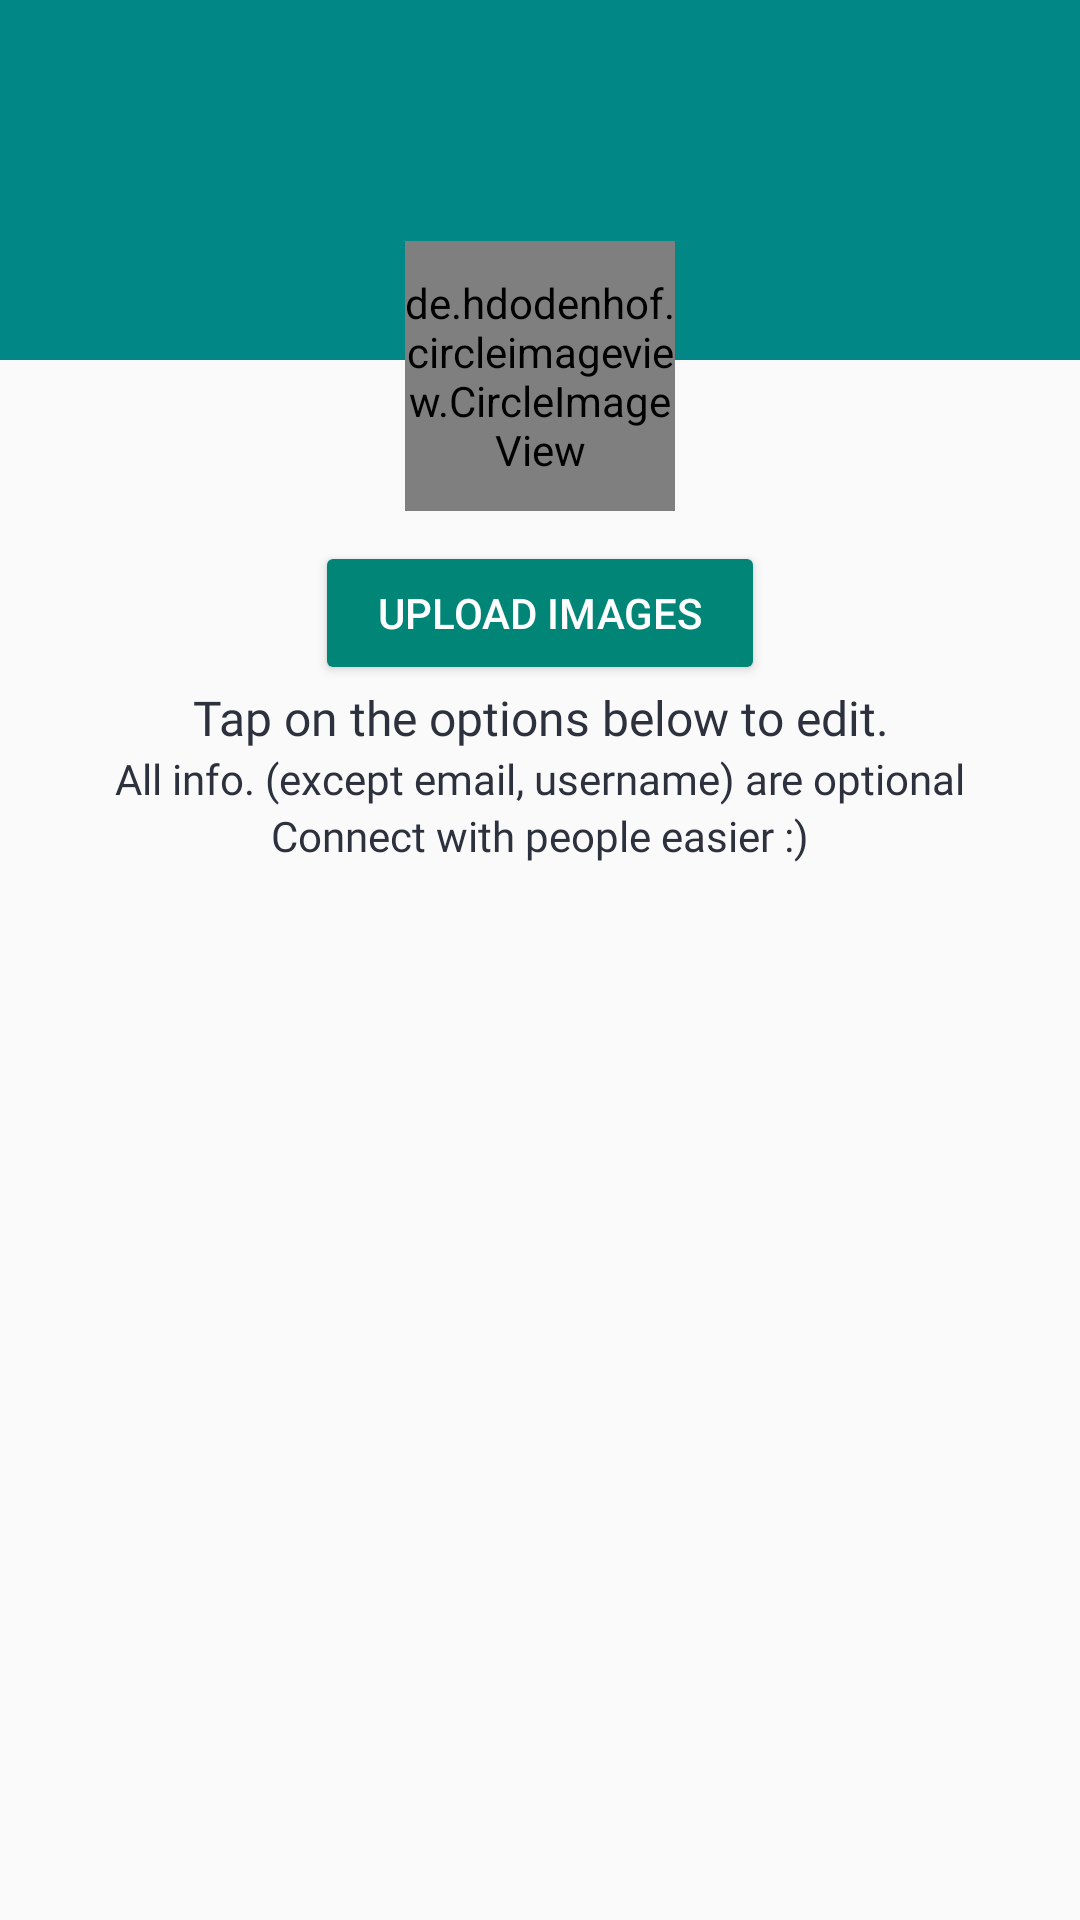

Layout XML and referenced resources for this Android screen:
<!-- AndroidManifest.xml: application theme Theme.InDistant -->
<!-- res/layout/fragment_account.xml -->
<?xml version="1.0" encoding="utf-8"?>
<FrameLayout xmlns:android="http://schemas.android.com/apk/res/android"
    xmlns:tools="http://schemas.android.com/tools"
    android:layout_width="match_parent"
    android:layout_height="match_parent"
    tools:context=".AccountFragment">

    
    <LinearLayout
        android:id="@+id/layoutImg"
        android:orientation="vertical"
        android:layout_width="match_parent"
        android:layout_height="wrap_content">



        <ImageView
            android:scaleType="centerCrop"
            android:id="@+id/coverIv2"
            android:src="@color/appColor"
            android:layout_marginTop="0dp"
            android:layout_width="match_parent"
            android:layout_height="120dp" />

        <de.hdodenhof.circleimageview.CircleImageView
            android:id="@+id/avatarIv2"
            android:layout_width="90dp"
            android:layout_height="90dp"
            android:layout_gravity="center"
            android:layout_marginTop="-40dp"
            android:scaleType="centerCrop"
            android:src="@drawable/ic_default_image_white" />

        <Button
            android:layout_width="150dp"
            android:layout_height="wrap_content"
            style="@style/Base.Widget.AppCompat.Button.Colored"
            android:id="@+id/uploadProfileImage"
            android:text="Upload Images"
            android:layout_marginTop="10dp"
            android:layout_gravity="center"/>

        <TextView
            android:layout_width="match_parent"
            android:layout_height="wrap_content"
            android:text="Tap on the options below to edit."
            android:textAlignment="center"
            android:textColor="@color/textColor"
            android:textSize="16sp"
            android:fontFamily="@font/abeezee"/>

        <TextView
            android:layout_width="match_parent"
            android:layout_height="wrap_content"
            android:text="All info. (except email, username) are optional"
            android:textSize="14sp"
            android:textAlignment="center"
            android:textColor="@color/textColor"
            android:fontFamily="@font/abeezee"/>

        <TextView
            android:layout_width="match_parent"
            android:layout_height="wrap_content"
            android:text="Connect with people easier :)"
            android:textColor="@color/textColor"
            android:textAlignment="center"
            android:textSize="14sp"
            android:fontFamily="@font/abeezee"/>


        <FrameLayout
            android:layout_marginTop="10dp"
            android:layout_marginLeft="20dp"
            android:layout_marginRight="20dp"
            android:id="@+id/settings"
            android:layout_width="match_parent"
            android:layout_height="match_parent">

        </FrameLayout>





    </LinearLayout>



</FrameLayout>
<!-- resources referenced by this layout -->
<resources>
  <color name="appColor">#FF018786</color>
  <color name="textColor">#2D313D</color>
  <style name="Theme.InDistant" parent="Theme.AppCompat.Light.DarkActionBar">
          
          <item name="colorPrimary">@color/appColor</item>
          <item name="colorPrimaryVariant">#00695C</item>
          <item name="colorOnPrimary">@color/white</item>
          
          <item name="colorSecondary">@color/teal_200</item>
          <item name="colorSecondaryVariant">@color/teal_700</item>
          <item name="colorOnSecondary">@color/black</item>
          
          <item name="android:statusBarColor" tools:targetApi="l">?attr/colorPrimaryVariant</item>
          
      </style>
  <color name="white">#FFFFFFFF</color>
  <color name="teal_200">#FF03DAC5</color>
  <color name="teal_700">#FF018786</color>
  <color name="black">#FF000000</color>
</resources>
